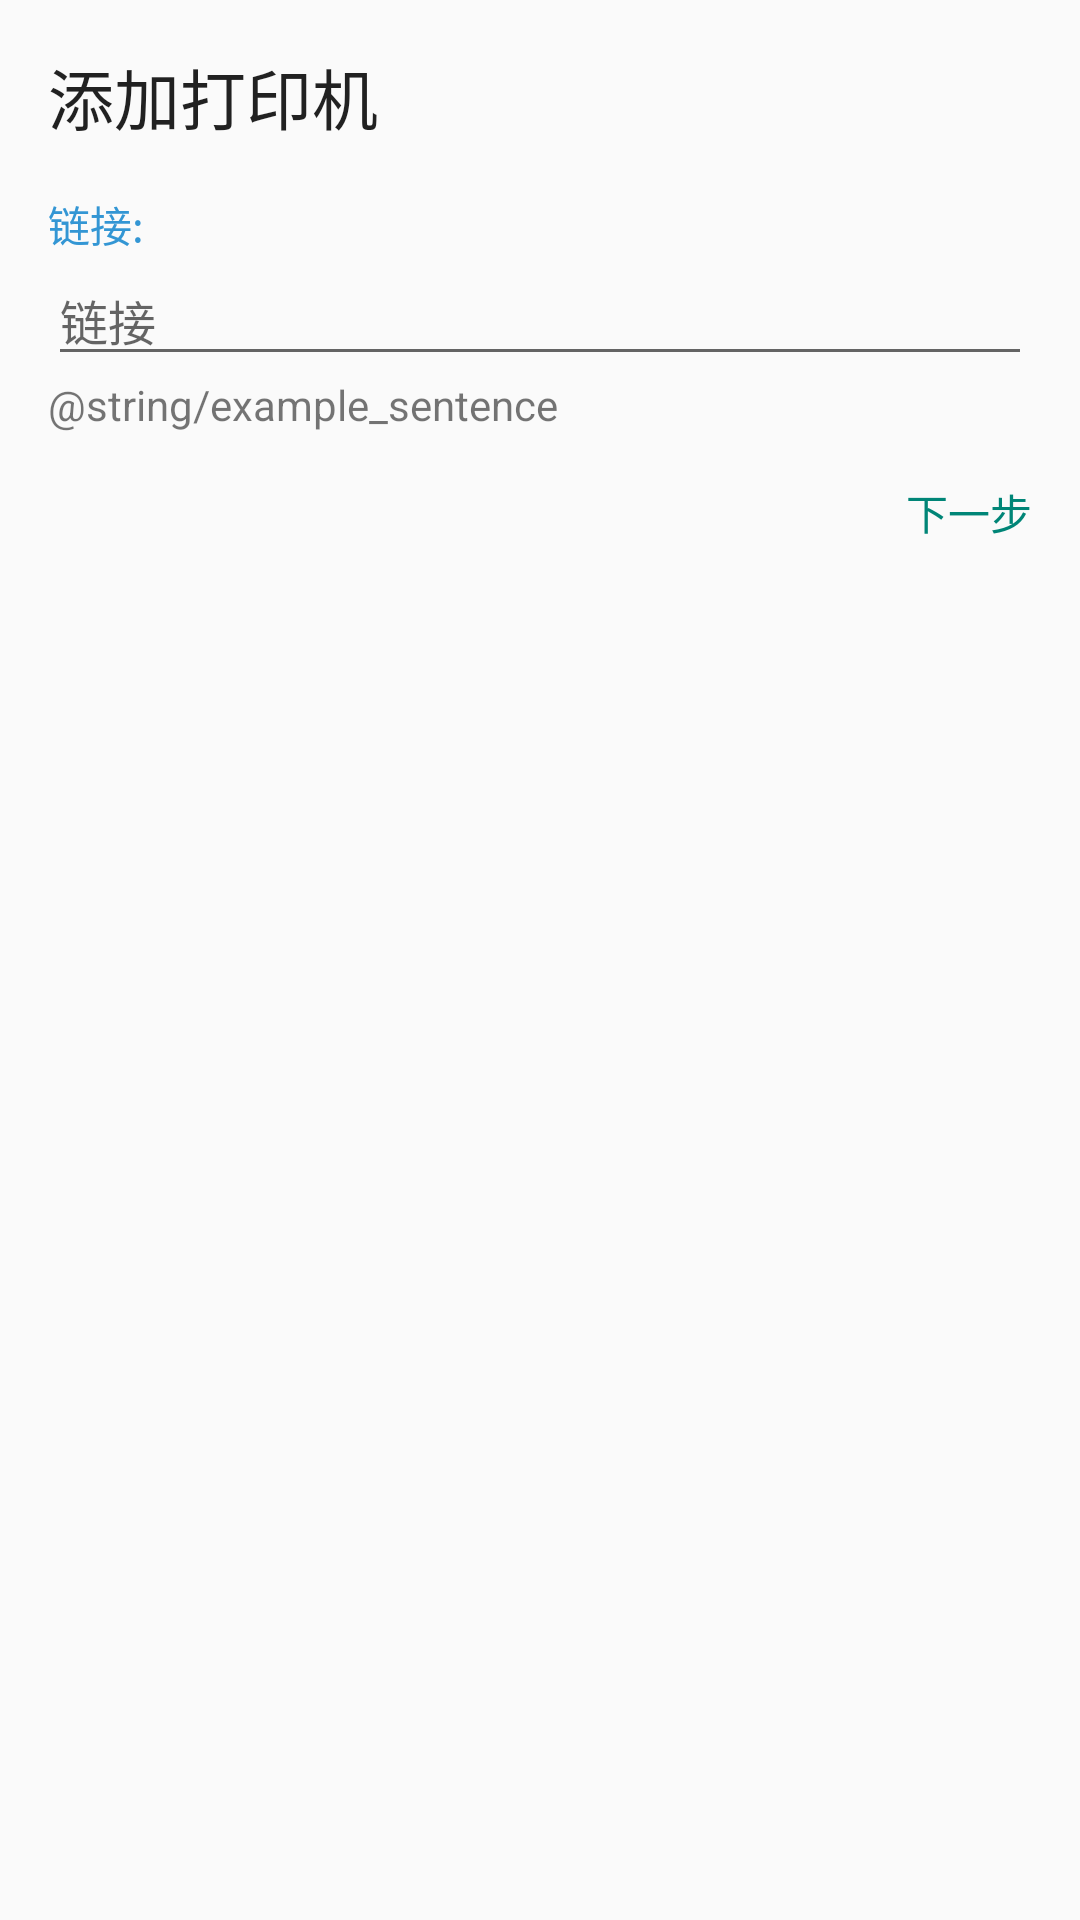

Here is an Android app screen rendered from its layout file. Give the layout XML and the strings, colors and styles it references.
<!-- AndroidManifest.xml: application theme AppTheme -->
<!-- res/layout/dialog_device.xml -->
<?xml version="1.0" encoding="utf-8"?>
<LinearLayout xmlns:android="http://schemas.android.com/apk/res/android"
    android:layout_width="match_parent"
    android:layout_height="match_parent"
    android:orientation="vertical">

    <TextView
        android:id="@+id/title_textView"
        android:layout_width="match_parent"
        android:layout_height="wrap_content"
        android:layout_margin="@dimen/activity_margin"
        android:text="添加打印机"
        android:textAppearance="?android:attr/textAppearanceLarge" />

    <LinearLayout
        android:layout_width="match_parent"
        android:layout_height="wrap_content"
        android:layout_marginLeft="@dimen/activity_margin"
        android:layout_marginRight="@dimen/activity_margin"
        android:orientation="vertical">

        <TextView
            android:textColor="@color/colorPrimary"
            android:layout_width="wrap_content"
            android:layout_height="wrap_content"
            android:text="链接: " />

        <android.support.v7.widget.AppCompatEditText
            android:id="@+id/uri_editText"
            android:layout_width="match_parent"
            android:layout_height="wrap_content"
            android:hint="链接"
            android:textSize="16sp" />
    </LinearLayout>

    <TextView
        android:id="@+id/sample_textView"
        android:layout_width="match_parent"
        android:layout_height="wrap_content"
        android:layout_marginLeft="@dimen/activity_margin"
        android:layout_marginRight="@dimen/activity_margin"
        android:text="@string/example_sentence" />

    <TextView
        android:id="@+id/certain_textView"
        android:layout_width="wrap_content"
        android:layout_height="wrap_content"
        android:layout_gravity="right"
        android:foreground="?selectableItemBackground"
        android:padding="@dimen/activity_horizontal_margin"
        android:text="下一步"
        android:textAppearance="?android:attr/textAppearanceSmall"
        android:textColor="@color/accent_material_light" />

</LinearLayout>
<!-- resources referenced by this layout -->
<resources>
  <color name="colorPrimary">#3396D4</color>
  <dimen name="activity_horizontal_margin">16dp</dimen>
  <dimen name="activity_margin">16dp</dimen>
  <string name="example_sentence">
          <td>例如:\n
              <pre>\n
                      http://hostname:631/ipp/\n
                      http://hostname:631/ipp/port1\n
                      \n
                      ipp://hostname/ipp/\n
                      ipp://hostname/ipp/port1\n
                      \n
                      lpd://hostname/queue\n
                      \n
                      socket://hostname\n
                      socket://hostname:9100\n
              </pre>\n
              <p>更多信息，参看<a href="#">"网络打印机"</a> </p>
          </td>
      </string>
  <style name="AppTheme" parent="Theme.AppCompat.Light.NoActionBar">
          
          <item name="colorPrimary">@color/colorPrimary</item>
          <item name="colorPrimaryDark">@color/colorPrimaryDark</item>
          <item name="colorAccent">@color/colorAccent</item>
      </style>
  <color name="colorPrimaryDark">#2075BD</color>
  <color name="colorAccent">#FF4081</color>
</resources>
